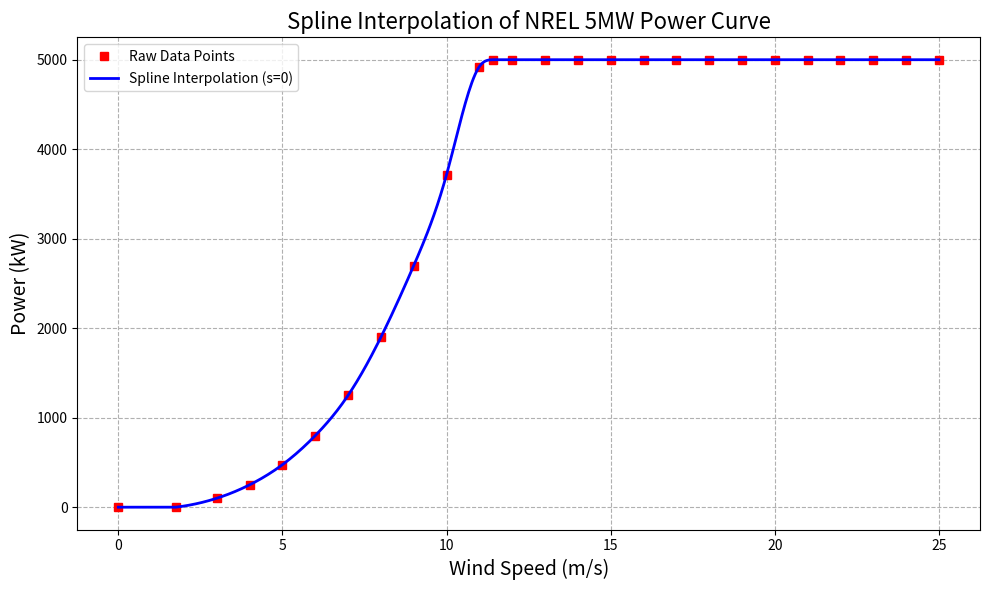
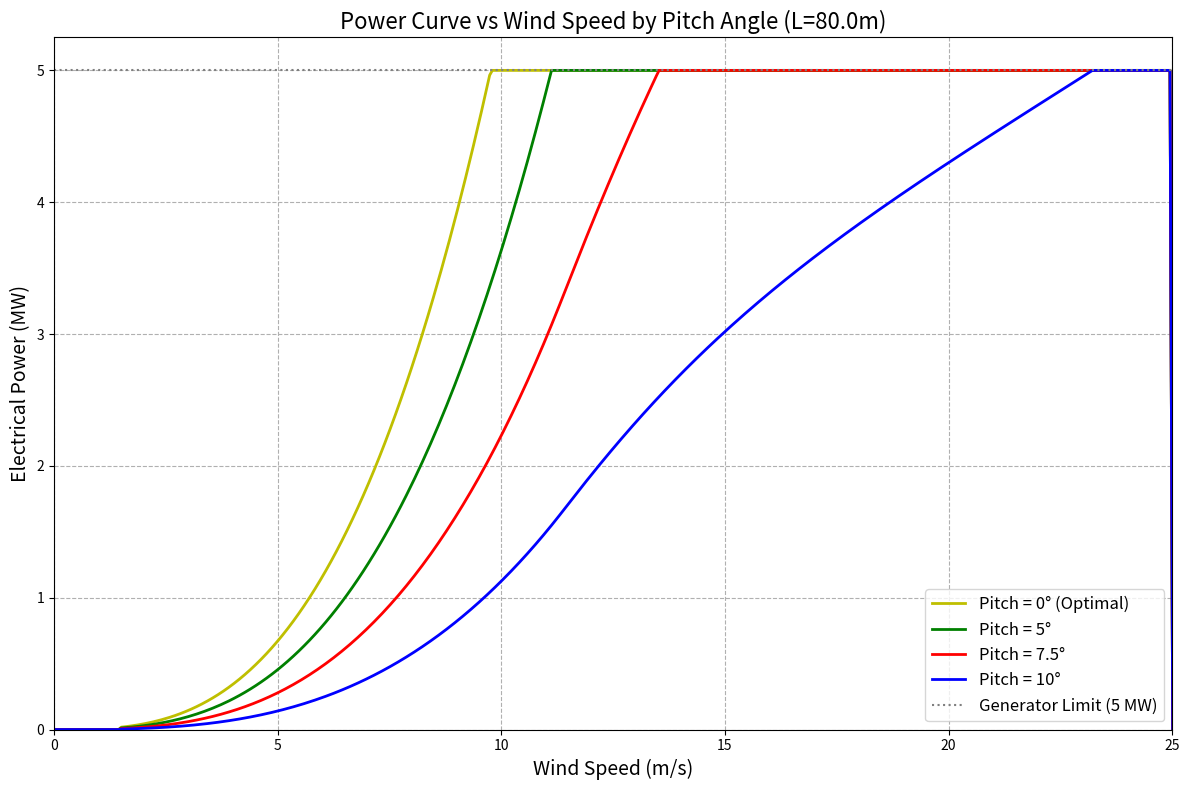

Source code (Python) for these figures, in order:
import numpy as np
import matplotlib.pyplot as plt
import math
from scipy import interpolate # Importing the full interpolate module for splrep/splev

# ---------------------------------------------
# SECTION 1 — WIND DISTRIBUTION (Weibull)
# ---------------------------------------------

WEIBULL_A = 10.566
WEIBULL_K = 2.113
MAX_WIND_SPEED = 25
CUT_OUT_SPEED = 25.0
CUT_IN_SPEED = 1.5

def get_wind_distribution(A, k, max_v=MAX_WIND_SPEED):
    hours_in_year = 365 * 24
    v = np.arange(0, max_v + 1)
    pdf = (k / A) * (v / A)**(k - 1) * np.exp(-(v / A)**k)
    prob_v = pdf / np.sum(pdf)
    hours_v = prob_v * hours_in_year
    return hours_v, v


# ---------------------------------------------
# SECTION 2 — SPLINE INTERPOLATION MODEL
# ---------------------------------------------

BASE_POWER_CURVE_DATA = np.array([
    # Padding points to ensure the spline knows the curve is flat at 0
    (0.0, 0),
    (1.75, 0),
    (3, 100), (4, 250), (5, 475), (6, 800), (7, 1250),
    (8, 1900), (9, 2700), (10, 3717), (11, 4924),
    (11.4, 5000), (12, 5000), (13, 5000), (14, 5000),
    (15, 5000), (16, 5000), (17, 5000), (18, 5000),
    (19, 5000), (20, 5000), (21, 5000), (22, 5000),
    (23, 5000), (24, 5000), 
    (25, 5000),
])

GENERATOR_LIMIT_W = 5_000_000.0
GENERATOR_LIMIT_KW = 5000.0
BASE_BLADE_LENGTH = 61.5

# Extract wind speed (x) and power (y) data
v_data_base_nrel = BASE_POWER_CURVE_DATA[:, 0]
p_data_kw_base_nrel = BASE_POWER_CURVE_DATA[:, 1]

# --- SPLINE Interpolation Function ---
def get_nrel_base_power_spline_fn():
    """
    Returns a Spline interpolation function for the base NREL 5MW data.
    Uses splrep with s=0 (no smoothing, passes through all points).
    """
    # 1. Generate the B-spline representation (tck)
    # s=0 ensures it passes through every data point exactly
    tck = interpolate.splrep(v_data_base_nrel, p_data_kw_base_nrel, s=0)
    
    def power_fn(v):
        # 2. Evaluate the spline
        # splev can handle arrays or scalars
        p_val = interpolate.splev(v, tck, der=0)
        
        # Splines can sometimes "overshoot" or "undershoot" (oscillate) 
        # near sharp corners (like at 3m/s or 25m/s). 
        # We clip to ensure physical realism (no negative power, no power > max).
        p_val = np.clip(p_val, 0.0, GENERATOR_LIMIT_KW)
        return p_val
        
    return power_fn

# Get the base spline function for the NREL 5MW (kW)
base_nrel_spline_power_kw = get_nrel_base_power_spline_fn()


# ---------------------------------------------
# SECTION 3 — CP-BASED AERODYNAMIC MODEL
# ---------------------------------------------

RHO = 1.225
U_RATED = 11.4

# Calibrate Cp_max using the base rotor
A_base = math.pi * BASE_BLADE_LENGTH**2
CP_CALIBRATED = min(GENERATOR_LIMIT_W / (0.5 * RHO * A_base * U_RATED**3), 0.593)

GEARBOX_EFF = 0.98
GENERATOR_EFF = 0.96
POWER_EFF = GEARBOX_EFF * GENERATOR_EFF

LAMBDA_OPT = 7.5
TSR_SIGMA = 0.5 * LAMBDA_OPT
PITCH_SCALE_DEG = 8.0

def compute_cp(v, L, beta_deg=0.0, rotor_angle_deg=0.0,
               cp_max=CP_CALIBRATED, lambda_opt=LAMBDA_OPT):

    beta = abs(beta_deg)
    cp_pitch = np.exp(-(beta / PITCH_SCALE_DEG)**2)

    if v <= U_RATED:
        lambda_eff = lambda_opt
    else:
        lambda_eff = lambda_opt * (U_RATED / v)

    cp_tsr = np.exp(-((lambda_eff - lambda_opt) / TSR_SIGMA)**2)

    phi_rad = np.radians(rotor_angle_deg)
    cos3 = max(0, np.cos(phi_rad)**3)

    Cp = cp_max * cp_pitch * cp_tsr * cos3
    return max(0.0, min(Cp, cp_max))


# ----------------------------------------------------
# SECTION 4 — POWER CURVE GENERATION
# ----------------------------------------------------

def make_scaled_power_curve_from_spline(L, base_spline_kw_fn, beta_deg=0.0, rotor_angle_deg=0.0):
    """
    Creates a full power curve function for a given blade length (L) and pitch angle.
    Combines spline data scaling with Cp-based pitch physics.
    """
    A = math.pi * L**2
    
    def power_fn(v):
        # Operational limits
        if v < CUT_IN_SPEED or v > CUT_OUT_SPEED:
            return 0.0

        # 1. Get Base Power from Spline (kW)
        base_power_at_v_kw = base_spline_kw_fn(v)
        base_power_at_v_W = base_power_at_v_kw * 1000.0
        
        # 2. Scale by Area (Blade Length)
        scaled_power_W = base_power_at_v_W * (L / BASE_BLADE_LENGTH)**2
        
        # 3. Apply Pitch Effect via Cp Model
        # We calculate Cp to get the degradation factor due to pitch/TSR
        Cp = compute_cp(v, L, beta_deg=beta_deg, rotor_angle_deg=rotor_angle_deg)
        p_aero = 0.5 * RHO * A * v**3 * Cp
        p_elec = p_aero * POWER_EFF
        
        return min(max(0.0, p_elec), GENERATOR_LIMIT_W)

    return power_fn


# ---------------------------------------------
# SECTION 5 — AEP CALCULATION
# ---------------------------------------------

def calculate_aep(power_curve_fn, wind_dist_hours):
    total = 0.0
    for v in range(1, len(wind_dist_hours)):
        total += float(power_curve_fn(v)) * wind_dist_hours[v] 
    return total / 1e6  # MWh


# ---------------------------------------------
# SECTION 6 — MAIN ANALYSIS + REQUESTED PLOTS
# ---------------------------------------------

if __name__ == "__main__":

    # -------- Weibull distribution --------
    wind_dist, v_wind = get_wind_distribution(WEIBULL_A, WEIBULL_K)
    
    # Setup for plots
    representative_L = 80.0
    v_plot_detailed = np.linspace(0, 30, 500) # Higher res for smooth spline visualization

    # ------------------------------------
    # PLOT 1: SPLINE FIT JUSTIFICATION
    # ------------------------------------
    # Visualizing how the spline fits the raw data
    v_smooth_fit = np.linspace(0, 25, 500)
    p_smooth_fit = base_nrel_spline_power_kw(v_smooth_fit) 

    plt.figure(figsize=(10, 6))
    # Plot raw points
    plt.plot(v_data_base_nrel, p_data_kw_base_nrel, "rs", markersize=6, label="Raw Data Points")
    # Plot Spline line
    plt.plot(v_smooth_fit, p_smooth_fit, "b-", lw=2, label="Spline Interpolation (s=0)")
    
    plt.title("Spline Interpolation of NREL 5MW Power Curve", fontsize=16)
    plt.xlabel("Wind Speed (m/s)", fontsize=14)
    plt.ylabel("Power (kW)", fontsize=14)
    plt.grid(True, linestyle='--')
    plt.legend()
    plt.tight_layout()
    plt.show()

    # ------------------------------------
    # PLOT 2: POWER vs WIND SPEED FOR 0, 5, 10 DEG PITCH
    # ------------------------------------
    
    plt.figure(figsize=(12, 8))
    
    # Pitch angles to request
    pitch_angles = [0, 5, 7.5,  10,]
    colors = ['y', 'g', 'r', 'b' ] # Blue, Green, Red
    
    for i, beta in enumerate(pitch_angles):
        # Create the power curve function for this specific pitch
        power_fn = make_scaled_power_curve_from_spline(representative_L, base_nrel_spline_power_kw, beta_deg=beta)
        
        # Calculate power across the wind speed range
        p_mw = np.array([power_fn(v) for v in v_plot_detailed]) / 1e6
        
        # Plot
        label_text = f"Pitch = {beta}°"
        if beta == 0: label_text += " (Optimal)"
        
        plt.plot(v_plot_detailed, p_mw, color=colors[i], lw=2, label=label_text)

    # Add Generator Limit line
    plt.axhline(GENERATOR_LIMIT_W / 1e6, color='gray', linestyle=':', label="Generator Limit (5 MW)")

    plt.title(f"Power Curve vs Wind Speed by Pitch Angle (L={representative_L}m)", fontsize=16)
    plt.xlabel("Wind Speed (m/s)", fontsize=14)
    plt.ylabel("Electrical Power (MW)", fontsize=14)
    plt.grid(True, linestyle='--')
    plt.xlim(0, 25)
    plt.ylim(bottom=0)
    plt.legend(fontsize=12)
    plt.tight_layout()
    plt.show()

    # ------------------------------------
    # AEP CALCULATION LOOP (Verification)
    # ------------------------------------
    blade_lengths_to_test = np.arange(60, 161, 10) # Reduced step for brevity
    print("\nCalculated AEP using Spline Model (Pitch=0°):")
    print("Blade Length (m) | AEP (MWh/yr)")
    print("-" * 36)
    
    for L in blade_lengths_to_test:
        power_fn_L = make_scaled_power_curve_from_spline(L, base_nrel_spline_power_kw, beta_deg=0.0)
        aep = float(calculate_aep(power_fn_L, wind_dist))
        print(f" {L:<15.2f} | {aep:,.0f}")
